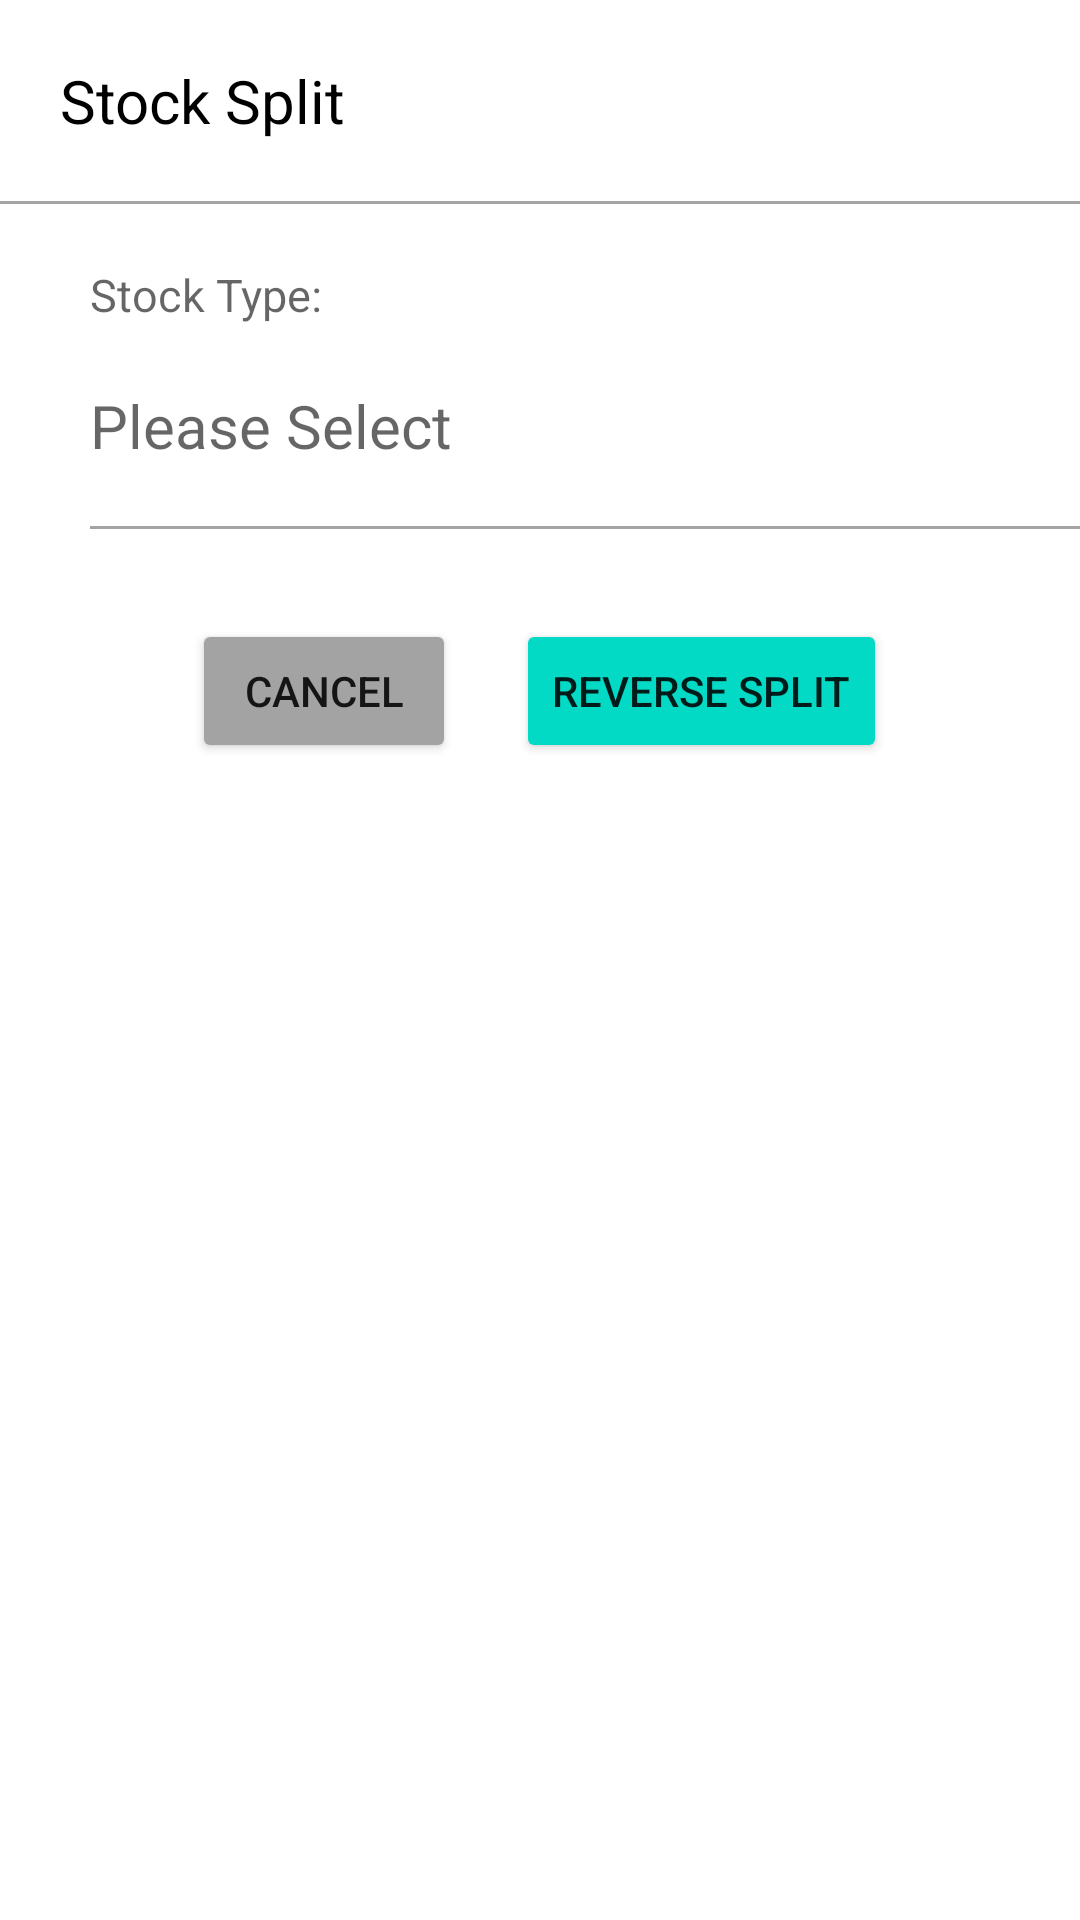

Layout XML and referenced resources for this Android screen:
<!-- AndroidManifest.xml: application theme Theme.CashFlowApp -->
<!-- res/layout/activity_stock_reverse_split_page.xml -->
<?xml version="1.0" encoding="utf-8"?>

<LinearLayout xmlns:android="http://schemas.android.com/apk/res/android"
    xmlns:app="http://schemas.android.com/apk/res-auto"
    xmlns:tools="http://schemas.android.com/tools"
    android:layout_width="match_parent"
    android:layout_height="match_parent"
    android:orientation="vertical"
    tools:context=".StockReverseSplitPage">

    <TextView
        android:layout_width="match_parent"
        android:layout_height="wrap_content"
        android:layout_marginLeft="20dp"
        android:layout_marginTop="20dp"
        android:text="Stock Split"
        android:textColor="@color/black"
        android:textSize="20dp" />

    <View
        android:layout_width="wrap_content"
        android:layout_height="1dp"
        android:layout_marginTop="20dp"
        android:background="@color/grey" />

    <TextView
        android:layout_width="match_parent"
        android:layout_height="wrap_content"
        android:layout_marginLeft="30dp"
        android:layout_marginTop="20dp"
        android:textColor="#462C67"
        android:hint="Stock Type:"
        android:textSize="15dp" />

    <TextView
        android:id="@+id/stockTypeToReverseSplitTV"
        android:layout_width="match_parent"
        android:layout_height="wrap_content"
        android:layout_marginLeft="30dp"
        android:layout_marginTop="20dp"
        android:ems="10"
        android:inputType="text"
        android:hint="Please Select"
        android:textSize="20dp" />

    <View
        android:layout_width="wrap_content"
        android:layout_height="1dp"
        android:layout_marginTop="20dp"
        android:layout_marginLeft="30dp"
        android:background="@color/grey" />

    <LinearLayout
        android:layout_width="match_parent"
        android:layout_height="wrap_content"
        android:layout_marginTop="20dp"
        android:gravity="center"
        android:orientation="horizontal">

        <Button
            android:id="@+id/stock_reverse_split_button_cancel"
            android:layout_width="wrap_content"
            android:layout_height="wrap_content"
            android:layout_margin="10dp"
            android:text="Cancel"
            android:backgroundTint="@color/grey"/>

        <Button
            android:id="@+id/stock_reverse_split_button"
            android:layout_width="wrap_content"
            android:layout_height="wrap_content"
            android:layout_margin="10dp"
            android:text="Reverse Split"
            android:backgroundTint="@color/teal_200"/>

    </LinearLayout>
</LinearLayout>
<!-- resources referenced by this layout -->
<resources>
  <color name="black">#FF000000</color>
  <color name="grey">#A3A3A3</color>
  <color name="teal_200">#FF03DAC5</color>
  <style name="Theme.CashFlowApp" parent="Theme.MaterialComponents.DayNight.DarkActionBar">
          
          <item name="colorPrimary">@color/purple_500</item>
          <item name="colorPrimaryVariant">@color/purple_700</item>
          <item name="colorOnPrimary">@color/white</item>
          
          <item name="colorSecondary">@color/teal_200</item>
          <item name="colorSecondaryVariant">@color/teal_700</item>
          <item name="colorOnSecondary">@color/black</item>
          
          <item name="android:statusBarColor" tools:targetApi="l">?attr/colorPrimaryVariant</item>
          
      </style>
  <color name="purple_500">#FF6200EE</color>
  <color name="purple_700">#FF3700B3</color>
  <color name="white">#FFFFFFFF</color>
  <color name="teal_700">#FF018786</color>
</resources>
